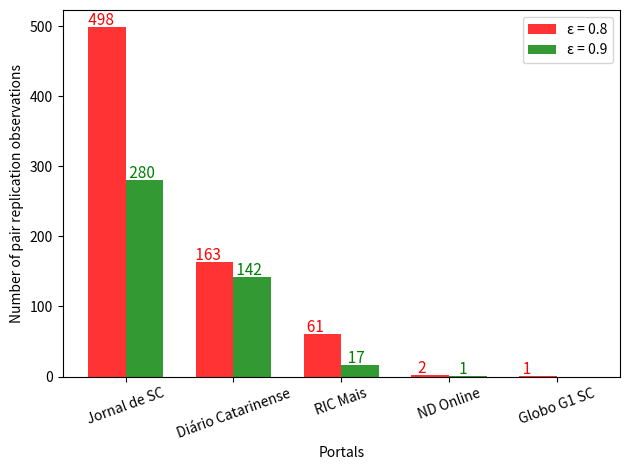

Python code for this plot:
import matplotlib.pyplot as plt
import numpy as np

#Counting Breaking News with .8 threshold
#{'NDONLINE': 2.0, 'Globo G1': 1.0, 'DIARIO CATARINENSE': 163.0, 'RIC MAIS': 61.0, 'Jornal de SC': 498.0}
#Counting Breaking News with .9 threshold
#{'NDONLINE': 1.0, 'Globo G1': 0.0, 'DIARIO CATARINENSE': 142.0, 'RIC MAIS': 17.0, 'Jornal de SC': 280.0}

x = np.asarray([1, 2, 3, 4, 5])
x_lab = ['Jornal de SC', 'Diário Catarinense', 'RIC Mais', 'ND Online', 'Globo G1 SC']
y_08 = [498, 163, 61, 2, 1]
y_08_lab = [' 498', ' 163', '  61', '   2', '  1']
y_09 = [280, 142, 17, 1, 0]
y_09_lab = [' 280', ' 142', '  17', '   1', '']

# plt.bar(x, y, align='center', alpha=0.5)
# #plt.xticks(x, y)
# plt.xlabel('Number of portals where news appeared on')
# plt.ylabel('Number of news')
# plt.title('Co-published news with Doc2Vec (ε = 0.8)')

# plt.show()

fig, ax = plt.subplots()
bar_width = 0.35
opacity = 0.8

rects1 = plt.bar(x, y_08, bar_width,
                 alpha=opacity,
                 color='red',
                 label='ε = 0.8')

rects2 = plt.bar(x + bar_width, y_09, bar_width,
                 alpha=opacity,
                 color='green',
                 label='ε = 0.9')

for idx, i in enumerate(rects1):
    # get_x pulls left or right; get_height pushes up or down
    ax.text(i.get_x() - .03, i.get_height() + 3,  \
            str(y_08_lab[idx]), fontsize=11, color='red')

for idx, i in enumerate(rects2):
    # get_x pulls left or right; get_height pushes up or down
    ax.text(i.get_x(), i.get_height() + 3, \
            str(y_09_lab[idx]), fontsize=11, color='green')

plt.xlabel('Portals')
plt.ylabel('Number of pair replication observations')
#plt.title('Co-published news with Doc2Vec')

plt.xticks(x + bar_width * 0.5, x_lab, rotation=20)
plt.legend()

plt.tight_layout()
plt.show()
